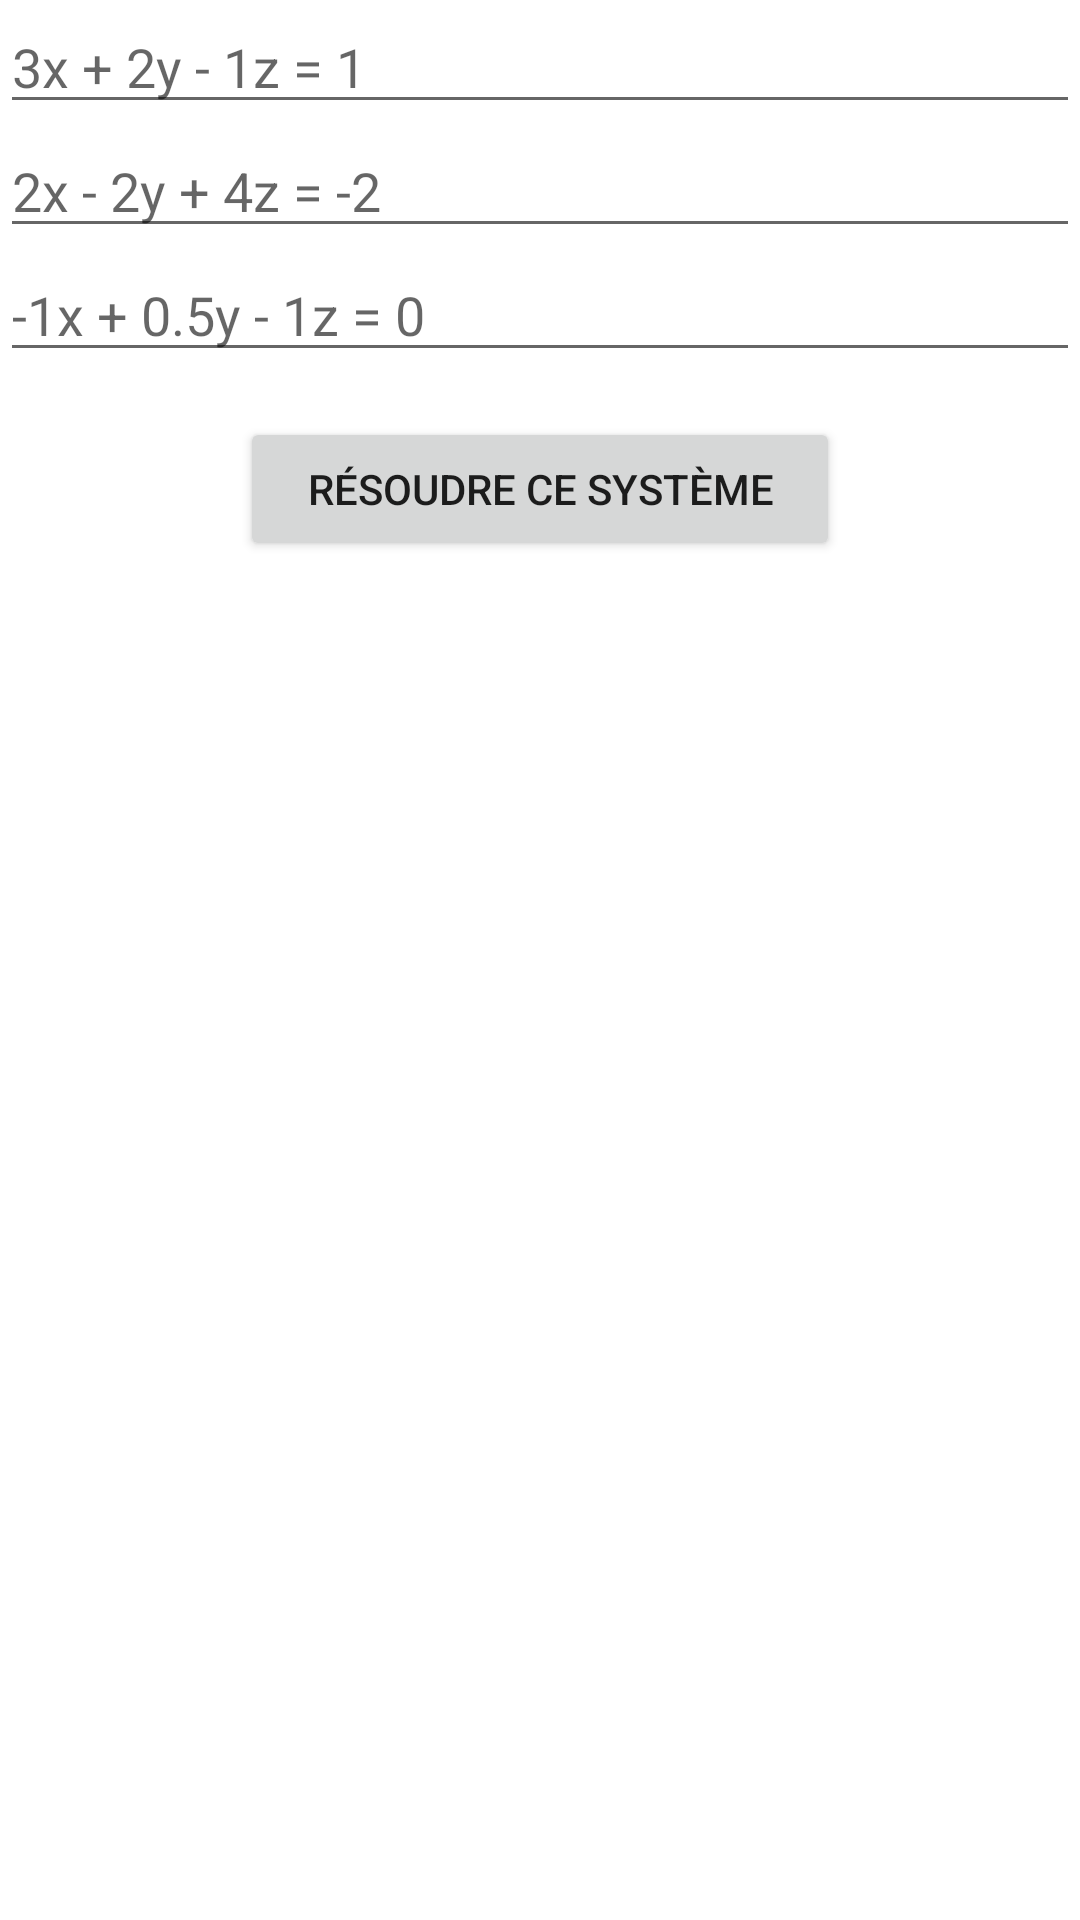

The Android layout XML behind this screen, and the referenced resources:
<!-- AndroidManifest.xml: application theme Theme.ResolveurConvertisseur -->
<!-- res/layout/activity_sys3.xml -->
<?xml version="1.0" encoding="utf-8"?>
<LinearLayout xmlns:android="http://schemas.android.com/apk/res/android"
    xmlns:tools="http://schemas.android.com/tools"
    android:layout_width="match_parent"
    android:layout_height="match_parent"
    android:orientation="vertical"
    tools:context=".Sys3">

    <EditText
        android:id="@+id/eq1"
        android:layout_width="match_parent"
        android:layout_height="wrap_content"
        android:ems="10"
        android:hint="@string/_3x_2y_z_1"
        android:inputType="text"
        tools:ignore="Autofill" />

    <EditText
        android:id="@+id/eq2"
        android:layout_width="match_parent"
        android:layout_height="wrap_content"
        android:ems="10"
        android:hint="@string/_2x_2y_4z_2"
        android:inputType="text"
        tools:ignore="Autofill" />

    <EditText
        android:id="@+id/eq3"
        android:layout_width="match_parent"
        android:layout_height="wrap_content"
        android:ems="10"
        android:hint="@string/x_y_2_z_0"
        android:inputType="text"
        tools:ignore="Autofill" />

    <Button
        android:id="@+id/button_go_three"
        android:layout_width="200dp"
        android:layout_height="wrap_content"
        android:layout_marginTop="15dp"
        android:layout_gravity="center_horizontal"
        android:text="@string/r_soudre_ce_syst_me"
        />

    <TextView
        android:id="@+id/textView_resultat"
        android:layout_width="match_parent"
        android:layout_height="wrap_content"
        android:layout_marginTop="20dp"
        android:textSize="24sp" />
</LinearLayout>
<!-- resources referenced by this layout -->
<resources>
  <string name="_2x_2y_4z_2">2x - 2y + 4z = -2</string>
  <string name="_3x_2y_z_1">3x + 2y - 1z = 1</string>
  <string name="r_soudre_ce_syst_me">Résoudre ce système</string>
  <string name="x_y_2_z_0">-1x + 0.5y - 1z = 0</string>
  <style name="Theme.ResolveurConvertisseur" parent="Theme.MaterialComponents.DayNight.DarkActionBar">
          
          <item name="colorPrimary">@color/purple_500</item>
          <item name="colorPrimaryVariant">@color/purple_700</item>
          <item name="colorOnPrimary">@color/white</item>
          
          <item name="colorSecondary">@color/teal_200</item>
          <item name="colorSecondaryVariant">@color/teal_700</item>
          <item name="colorOnSecondary">@color/black</item>
          
          <item name="android:statusBarColor" tools:targetApi="l">?attr/colorPrimaryVariant</item>
  
          
  
      </style>
  <color name="purple_500">#FF6200EE</color>
  <color name="purple_700">#FF3700B3</color>
  <color name="white">#FFFFFFFF</color>
  <color name="teal_200">#FF03DAC5</color>
  <color name="teal_700">#FF018786</color>
  <color name="black">#FF000000</color>
</resources>
